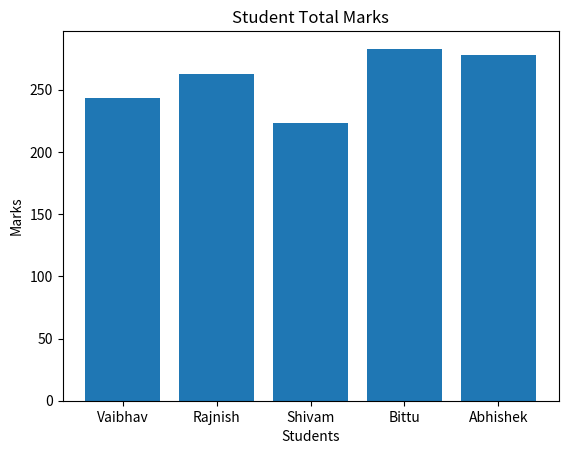

Write the Python code that produced this figure.
import pandas as pd
import numpy as np
import matplotlib.pyplot as plt
data = {
    'Name': ['Vaibhav', 'Rajnish', 'Shivam', 'Bittu', 'Abhishek'],
    'OOPS':           [85, 90, 78, 92, 91],
    'Data Structure': [80, 85, 75, 95, 92],
    'MCA':            [78, 88, 70, 96, 95]
}
df = pd.DataFrame(data)
print(df)
df['Total'] = df[['OOPS', 'Data Structure', 'MCA']].sum(axis=1)
df['Average'] = np.mean(df[['OOPS', 'Data Structure', 'MCA']], axis=1)

print("\nUpdated Data:\n", df)
topper = df.loc[df['Total'].idxmax()]
print("\nTopper:\n", topper)
df['Result'] = df['Average'].apply(lambda x: 'Pass' if x >= 40 else 'Fail')
print("\nResult:\n", df[['Name', 'Result']])
plt.figure()
plt.bar(df['Name'], df['Total'])
plt.title("Student Total Marks")
plt.xlabel("Students")
plt.ylabel("Marks")
plt.show()
